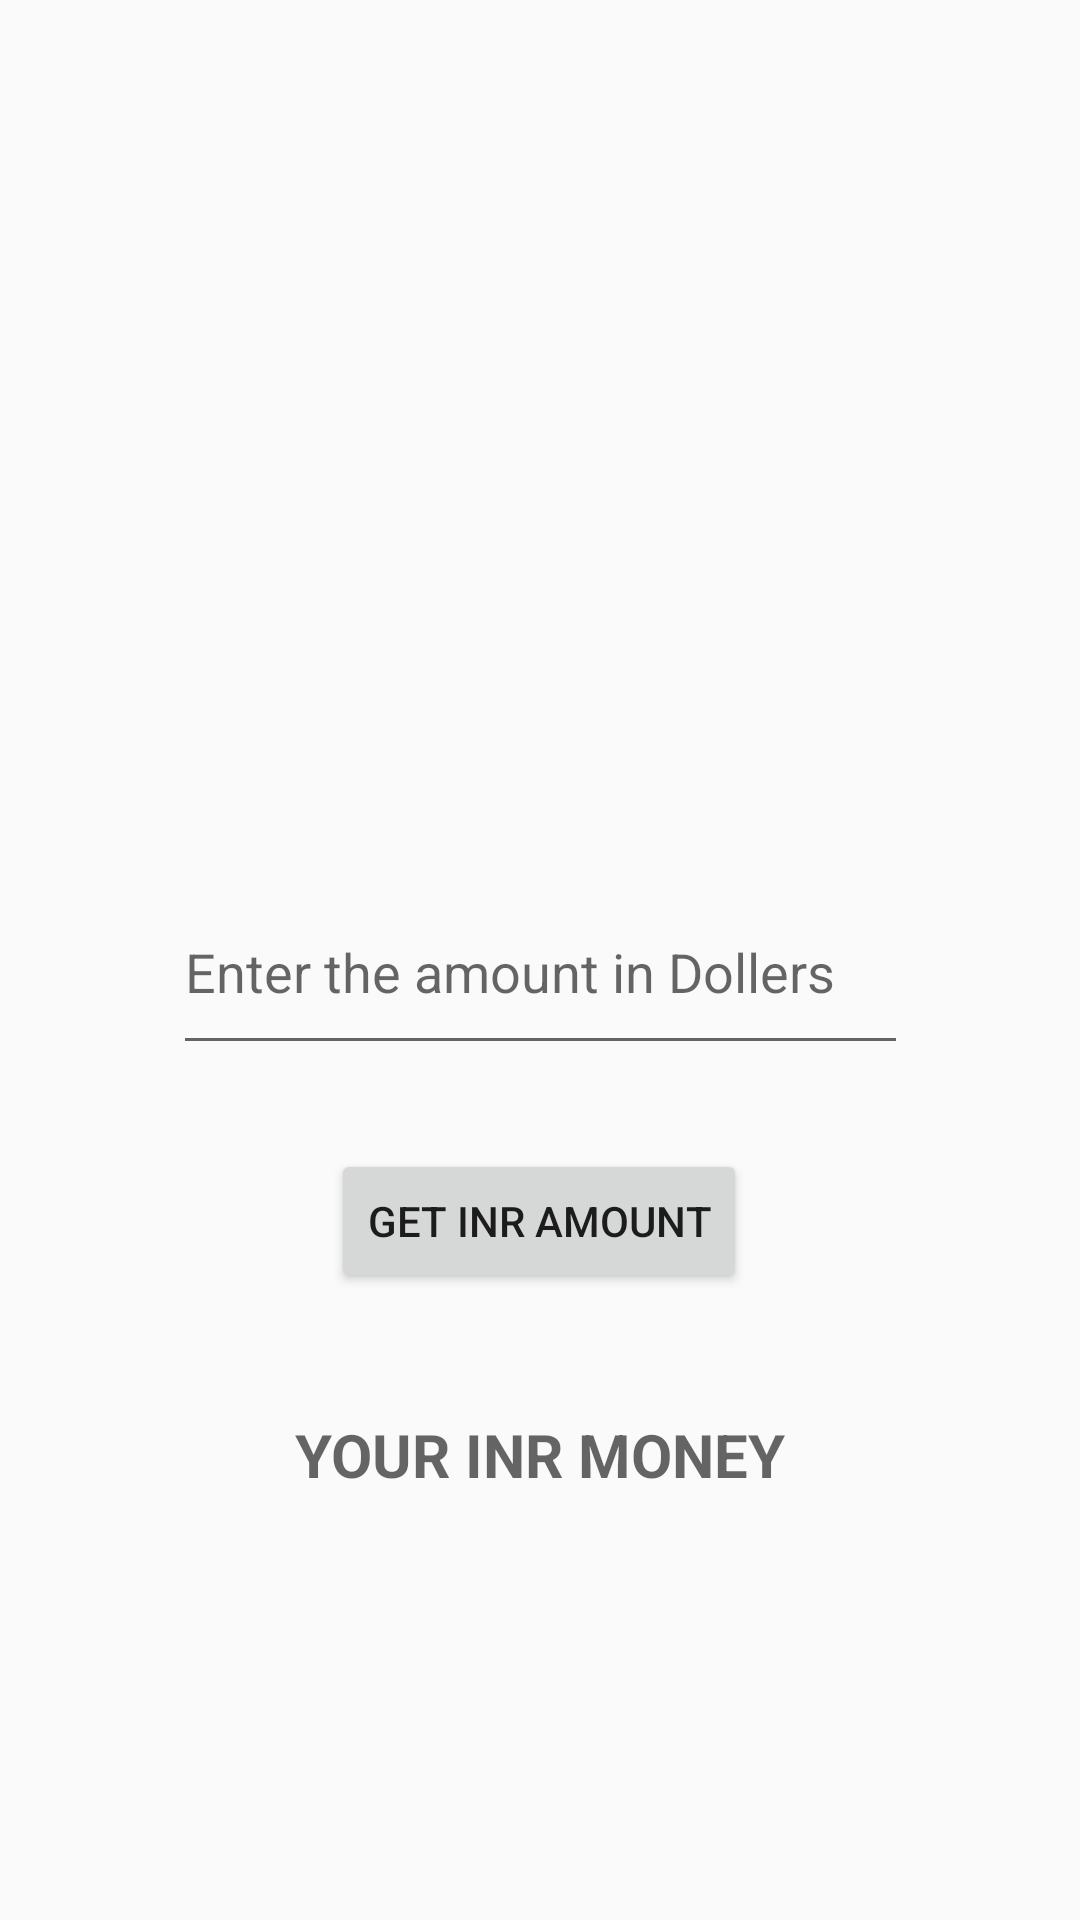

Android layout source for this screen:
<!-- AndroidManifest.xml: application theme Theme.CONVERTX -->
<!-- res/layout/content_main.xml -->
<?xml version="1.0" encoding="utf-8"?>
<android.support.constraint.ConstraintLayout xmlns:android="http://schemas.android.com/apk/res/android"
    xmlns:app="http://schemas.android.com/apk/res-auto"
    xmlns:tools="http://schemas.android.com/tools"
    android:layout_width="match_parent"
    android:layout_height="match_parent"
    app:layout_behavior="@string/appbar_scrolling_view_behavior">

    <EditText
        android:id="@+id/dolleramount"
        android:layout_width="245dp"
        android:layout_height="65dp"
        android:layout_margin="10dp"
        android:layout_marginTop="20dp"
        android:ems="10"
        android:hint="Enter the amount in Dollers"
        android:inputType="textPersonName"
        app:layout_constraintEnd_toEndOf="parent"
        app:layout_constraintStart_toStartOf="parent"
        app:layout_constraintTop_toBottomOf="@+id/imageView3" />

    <Button
        android:id="@+id/button"
        android:layout_width="wrap_content"
        android:layout_height="wrap_content"
        android:layout_marginTop="28dp"
        android:onClick="btnclick"
        android:text="Get INR amount"
        app:layout_constraintBottom_toBottomOf="parent"
        app:layout_constraintEnd_toEndOf="parent"
        app:layout_constraintHorizontal_bias="0.498"
        app:layout_constraintStart_toStartOf="parent"
        app:layout_constraintTop_toBottomOf="@+id/dolleramount"
        app:layout_constraintVertical_bias="0.0" />

    <ImageView
        android:id="@+id/imageView3"
        android:layout_width="328dp"
        android:layout_height="230dp"
        android:layout_marginBottom="360dp"
        app:layout_constraintBottom_toBottomOf="parent"
        app:layout_constraintEnd_toEndOf="parent"
        app:layout_constraintHorizontal_bias="0.493"
        app:layout_constraintStart_toStartOf="parent"
        app:srcCompat="@drawable/inr" />

    <TextView
        android:id="@+id/TextView"
        android:layout_width="245dp"
        android:layout_height="65dp"
        android:hint="YOUR INR MONEY"
        android:textAlignment="center"
        android:textSize="20sp"
        android:textStyle="normal|bold"
        app:layout_constraintBottom_toBottomOf="parent"
        app:layout_constraintEnd_toEndOf="parent"
        app:layout_constraintStart_toStartOf="parent"
        app:layout_constraintTop_toBottomOf="@+id/button"
        app:layout_constraintVertical_bias="0.279" />

</android.support.constraint.ConstraintLayout>
<!-- resources referenced by this layout -->
<resources>
  <style name="Theme.CONVERTX" parent="Theme.AppCompat.Light.DarkActionBar">
          
          <item name="colorPrimary">@color/purple_500</item>
          <item name="colorPrimaryDark">@color/purple_700</item>
          <item name="colorAccent">@color/teal_200</item>
          
      </style>
  <!-- not gathered from this repository: default colours our renderer supplied (Android Studio template values) -->
  <color name="purple_500">#FF6200EE</color>
  <color name="purple_700">#FF3700B3</color>
  <color name="teal_200">#FF03DAC5</color>
</resources>
